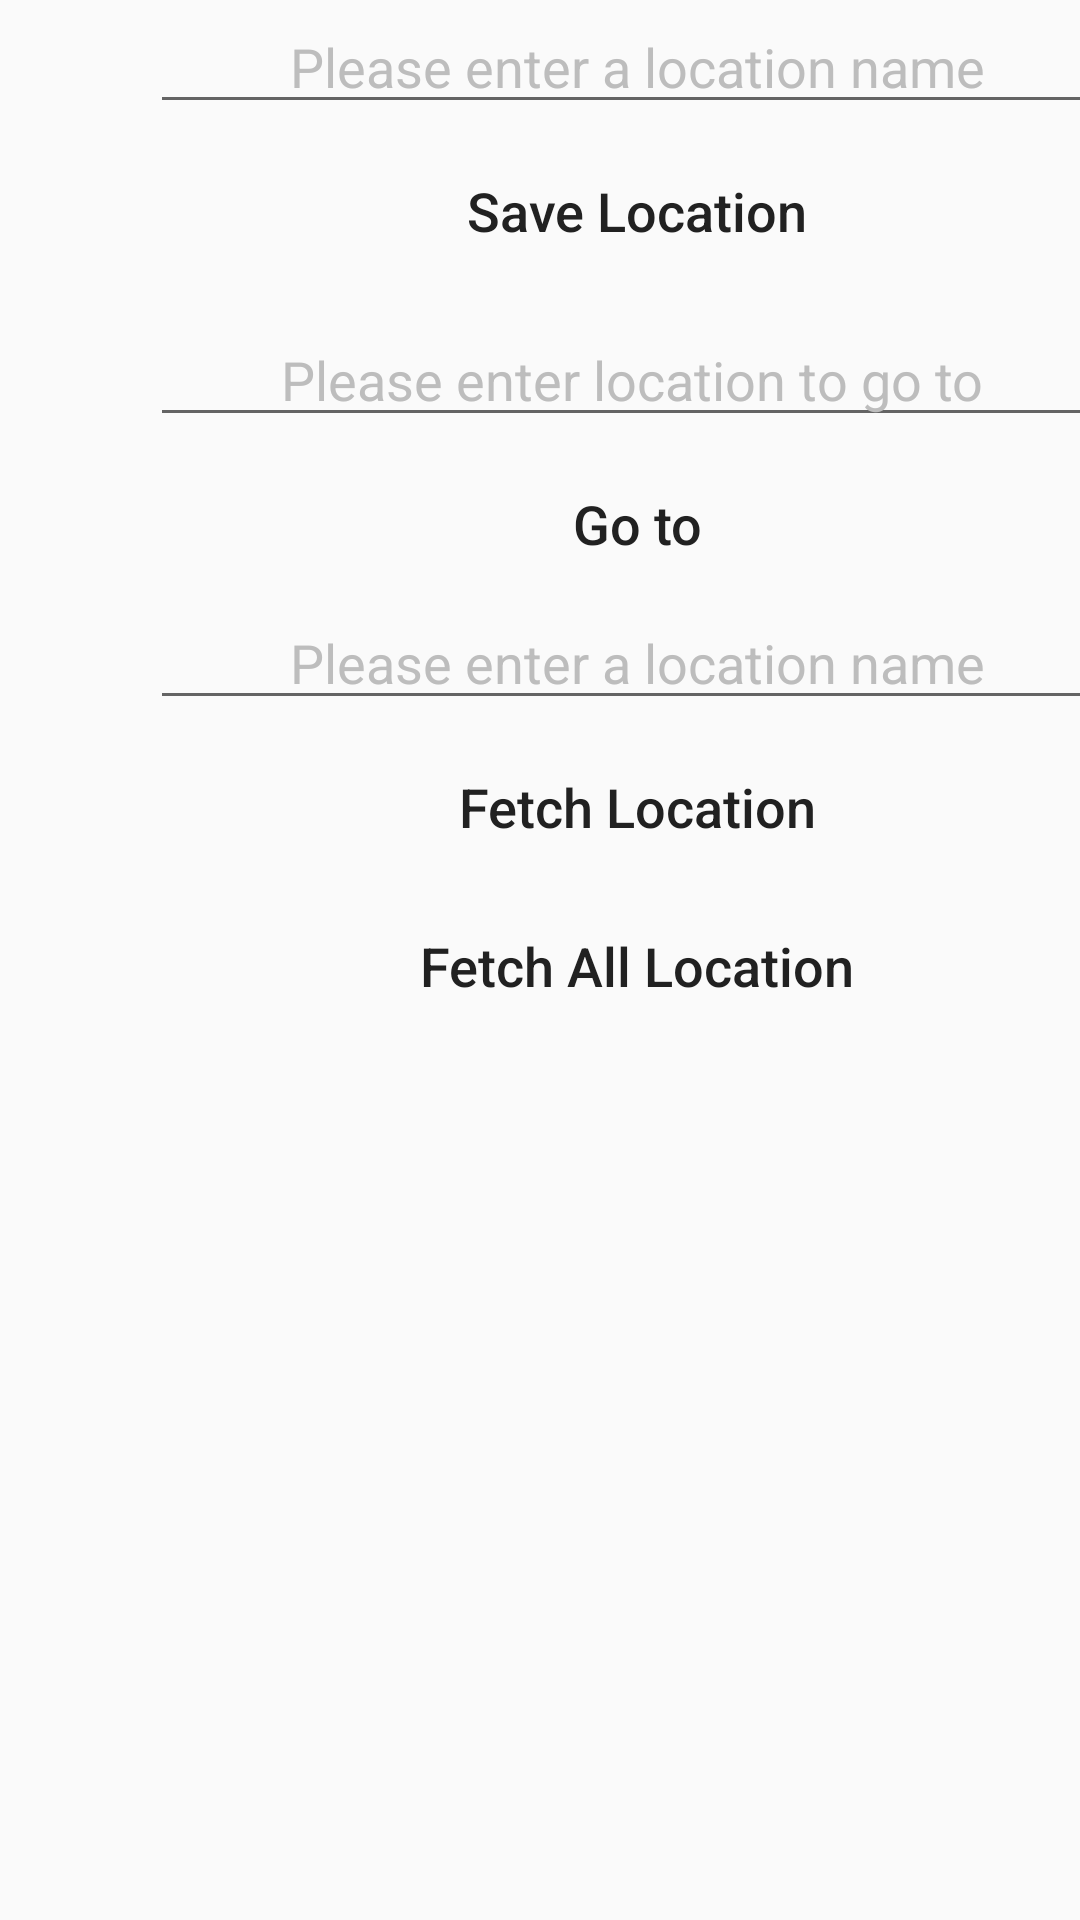

Here is an Android app screen rendered from its layout file. Give the layout XML and the strings, colors and styles it references.
<!-- AndroidManifest.xml: application theme AppTheme -->
<!-- res/layout/activity_main.xml -->
<?xml version="1.0" encoding="utf-8"?>
<LinearLayout xmlns:android="http://schemas.android.com/apk/res/android"
    android:orientation="vertical" android:layout_width="match_parent"
    android:layout_height="match_parent"
    android:descendantFocusability="beforeDescendants"
    android:focusableInTouchMode="true" >

    <EditText
        android:id="@+id/etSaveLocation"
        android:layout_width="325dp"
        android:layout_height="wrap_content"
        android:layout_marginLeft="50dp"
        android:layout_marginRight="50dp"
        android:ems="10"
        android:gravity="center_horizontal"
        android:hint="@string/enter_location"
        android:inputType="textPersonName"
        android:textColor="@color/colorBlack"
        android:textColorHint="@color/colorGrey" />

    <Button
        android:id="@+id/btnSaveLocation"
        style="@style/ButtonCommon"
        android:onClick="saveLocation"
        android:text="@string/save_location" />

    <EditText
        android:id="@+id/etGoTo"
        android:layout_width="321dp"
        android:layout_height="wrap_content"
        android:layout_marginLeft="50dp"
        android:layout_marginTop="10dp"
        android:layout_marginRight="50dp"
        android:ems="10"
        android:gravity="center_horizontal"
        android:hint="@string/go_to_location"
        android:inputType="textPersonName"
        android:textColor="@color/colorBlack"
        android:textColorHint="@color/colorGrey" />

    <Button
        android:id="@+id/btnGoTo"
        style="@style/ButtonCommon"
        android:onClick="goTo"
        android:text="@string/go_to" />

    <EditText
        android:id="@+id/etGetLocation"
        android:layout_width="325dp"
        android:layout_height="wrap_content"
        android:layout_marginLeft="50dp"
        android:layout_marginRight="50dp"
        android:ems="10"
        android:gravity="center_horizontal"
        android:hint="@string/enter_location"
        android:inputType="textPersonName"
        android:textColor="@color/colorBlack"
        android:textColorHint="@color/colorGrey" />

    <Button
        android:id="@+id/btnGetLocation"
        style="@style/ButtonCommon"
        android:onClick="getLocation"
        android:text="@string/get_location" />

    <Button
        android:id="@+id/btnGetAllLocation"
        style="@style/ButtonCommon"
        android:onClick="getAllLocation"
        android:text="@string/get_all_location" />

</LinearLayout>
<!-- resources referenced by this layout -->
<resources>
  <color name="colorBlack">#212121</color>
  <color name="colorGrey">#bdbdbd</color>
  <string name="enter_location">Please enter a location name</string>
  <string name="get_all_location">Fetch All Location</string>
  <string name="get_location">Fetch Location</string>
  <string name="go_to">Go to</string>
  <string name="go_to_location">Please enter location to go to</string>
  <string name="save_location">Save Location</string>
  <style name="ButtonCommon">
          <item name="android:background">@drawable/selector_common_button</item>
          <item name="android:textSize">18sp</item>
          <item name="textAllCaps">false</item>
          <item name="android:layout_marginTop">5dp</item>
          <item name="android:textColor">@color/colorBlack</item>
          <item name="android:layout_marginLeft">50dp</item>
          <item name="android:layout_marginRight">50dp</item>
          <item name="android:layout_width">325dp</item>
          <item name="android:layout_height">wrap_content</item>
      </style>
  <style name="AppTheme" parent="Theme.AppCompat.Light.DarkActionBar">
          
          <item name="colorPrimary">@color/colorPrimary</item>
          <item name="colorPrimaryDark">@color/colorPrimaryDark</item>
          <item name="colorAccent">@color/colorAccent</item>
      </style>
  <color name="colorPrimary">@color/temi_primary_green</color>
  <color name="colorPrimaryDark">#263238</color>
  <color name="colorAccent">#D81B60</color>
  <color name="temi_primary_green">#20d199</color>
</resources>
